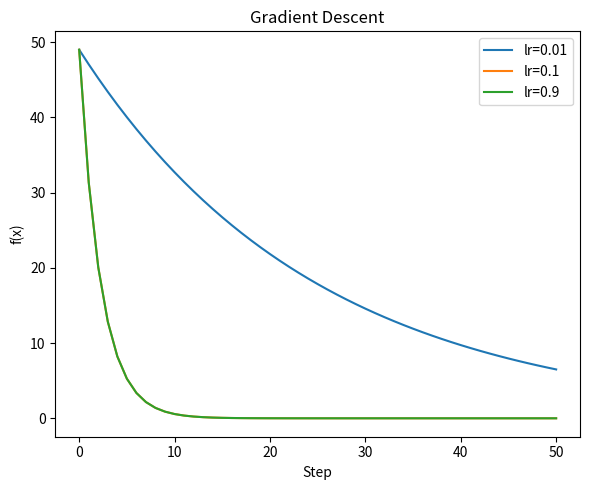

The matplotlib source for this figure: (Note: this script raises an exception after producing the figure.)
"""Day 21: gradient descent."""
import numpy as np
import matplotlib.pyplot as plt
from pathlib import Path

def f(x):
    return (x-3)**2

def grad_f(x):
    return 2*(x-3)

def gradient_descent(start, learning_rate, n_steps):
    x = start
    x_history = [x]
    f_history = [f(x)]
    for _ in range(n_steps):
        x -= learning_rate * grad_f(x)
        x_history.append(x)
        f_history.append(f(x))
    return x, x_history, f_history

print(f"Gradient descent: {gradient_descent(10.0, 0.01, 50)}")
print(f"Gradient descent: {gradient_descent(10.0, 0.1, 50)}")
print(f"Gradient descent: {gradient_descent(10.0, 0.9, 50)}")

assert np.isclose(gradient_descent(10.0, 0.01, 50)[0], 5.54, atol=1e-2)
assert np.isclose(gradient_descent(10.0, 0.1, 50)[0], 3.0, atol=1e-2)
assert np.isclose(gradient_descent(10.0, 0.9, 50)[0], 3.0, atol=1e-2)

fig, ax = plt.subplots(figsize=(6, 5))
steps = np.arange(51)
for lr in [0.01, 0.1, 0.9]:
    _, _, f_history = gradient_descent(10.0, lr, 50)
    ax.plot(steps, f_history, label=f"lr={lr}")

ax.set_xlabel("Step")
ax.set_ylabel("f(x)")
ax.set_title("Gradient Descent")
ax.legend()
plt.tight_layout()
SCRIPT_DIR = Path(__file__).resolve().parent
output_path = SCRIPT_DIR.parent / "assets" / "gradient_descent.png"
plt.savefig(output_path)
plt.show()
